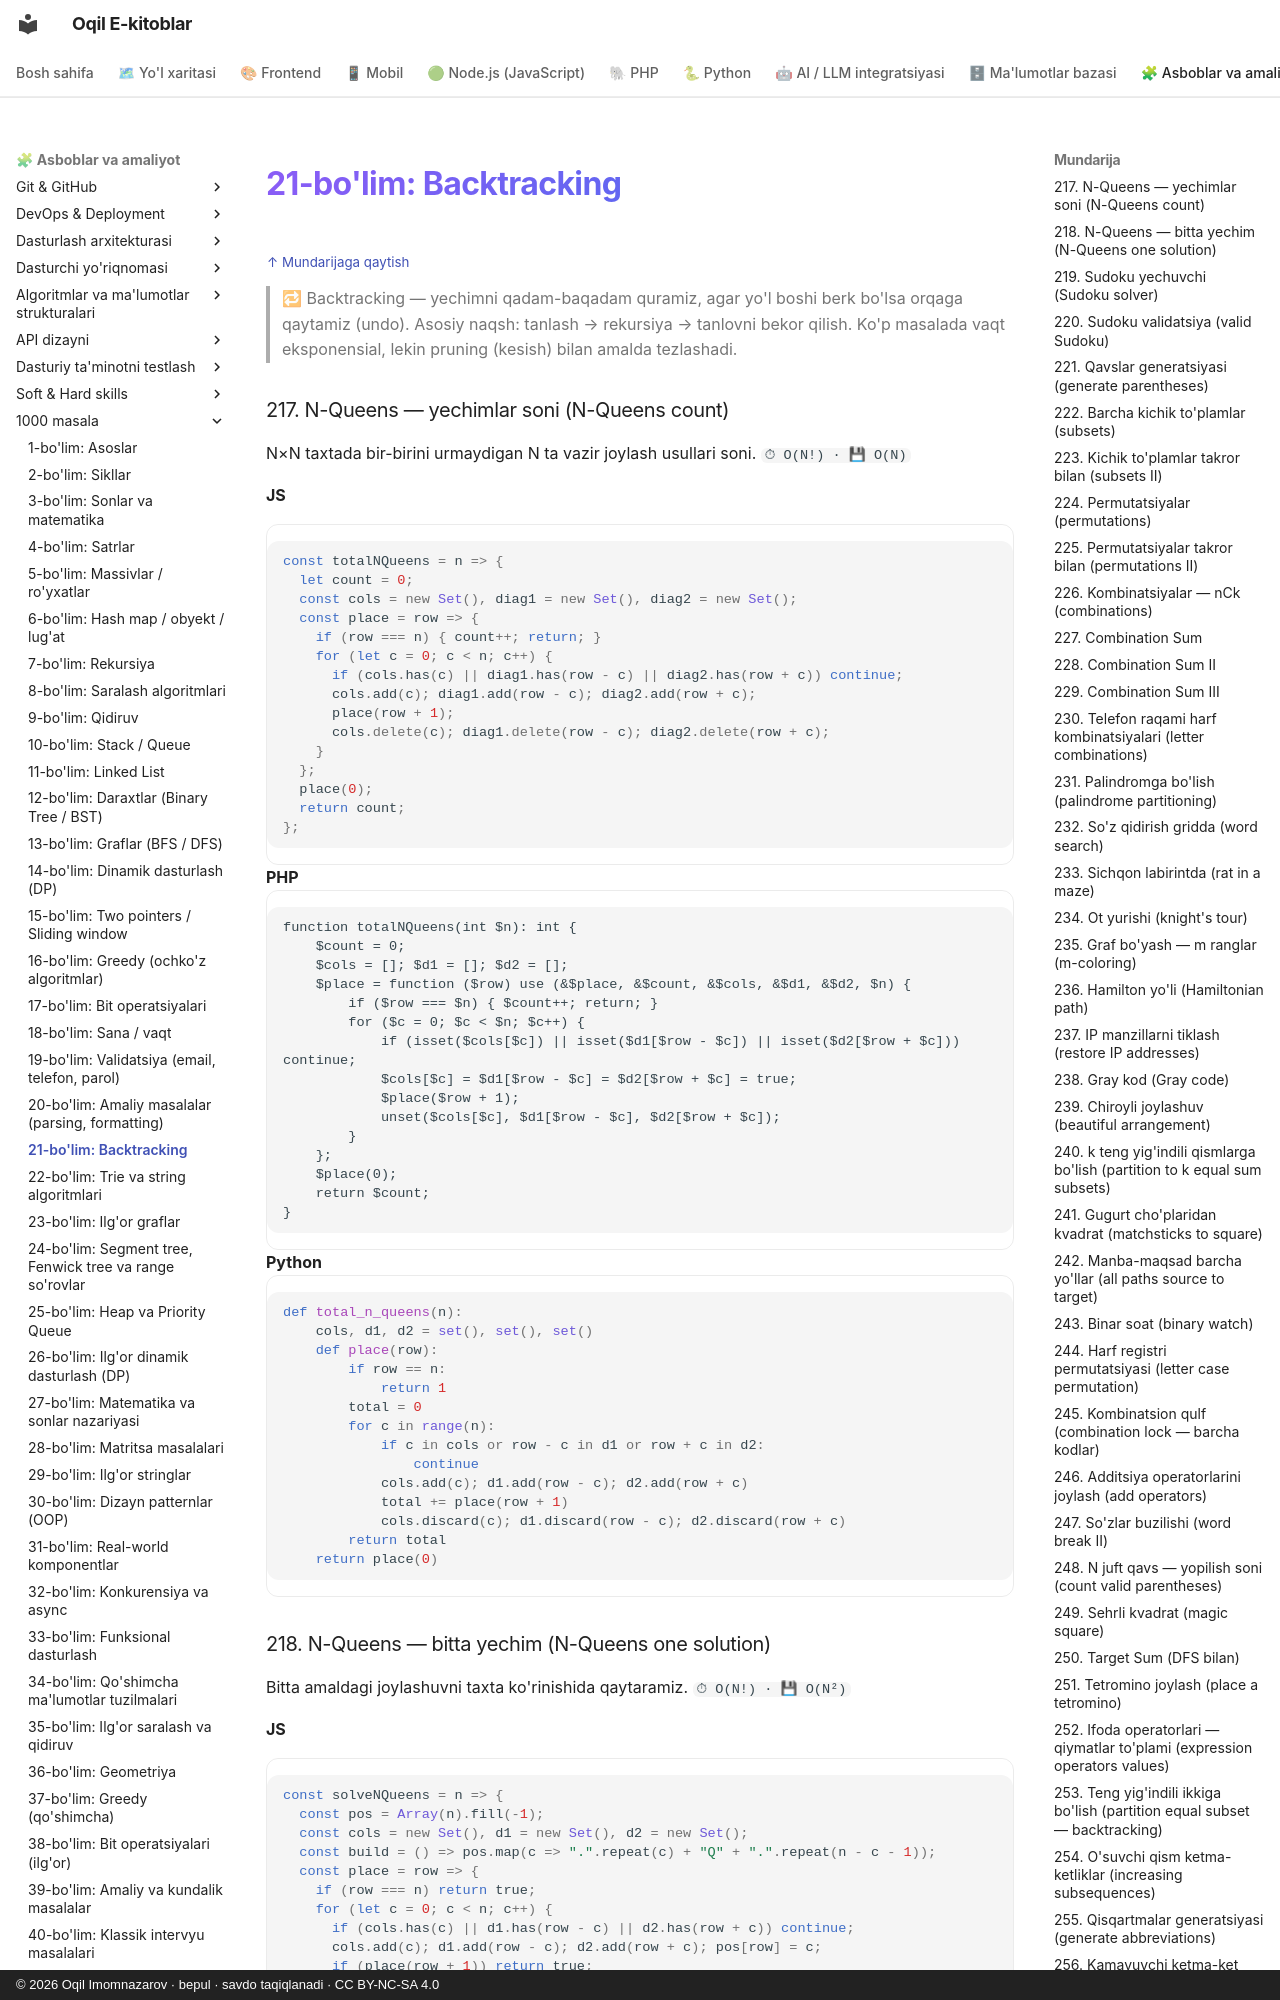

repository: iOqil/e-book · page: 1000-masala/bo-lim-21/index.html · generator: mkdocs · copyright: © 2026 Oqil Imomnazarov · bepul · savdo taqiqlanadi · CC BY-NC-SA 4.0

<a id="b21"></a>
# 21-bo'lim: Backtracking

<sub>[↑ Mundarijaga qaytish](README.md#mundarija)</sub>

> 🔁 Backtracking — yechimni qadam-baqadam quramiz, agar yo'l boshi berk bo'lsa orqaga qaytamiz (undo). Asosiy naqsh: tanlash → rekursiya → tanlovni bekor qilish. Ko'p masalada vaqt eksponensial, lekin pruning (kesish) bilan amalda tezlashadi.

<a id="m217"></a>
### 217. N-Queens — yechimlar soni (N-Queens count)
N×N taxtada bir-birini urmaydigan N ta vazir joylash usullari soni.
`⏱ O(N!) · 💾 O(N)`

**JS**
```js
const totalNQueens = n => {
  let count = 0;
  const cols = new Set(), diag1 = new Set(), diag2 = new Set();
  const place = row => {
    if (row === n) { count++; return; }
    for (let c = 0; c < n; c++) {
      if (cols.has(c) || diag1.has(row - c) || diag2.has(row + c)) continue;
      cols.add(c); diag1.add(row - c); diag2.add(row + c);
      place(row + 1);
      cols.delete(c); diag1.delete(row - c); diag2.delete(row + c);
    }
  };
  place(0);
  return count;
};
```
**PHP**
```php
function totalNQueens(int $n): int {
    $count = 0;
    $cols = []; $d1 = []; $d2 = [];
    $place = function ($row) use (&$place, &$count, &$cols, &$d1, &$d2, $n) {
        if ($row === $n) { $count++; return; }
        for ($c = 0; $c < $n; $c++) {
            if (isset($cols[$c]) || isset($d1[$row - $c]) || isset($d2[$row + $c])) continue;
            $cols[$c] = $d1[$row - $c] = $d2[$row + $c] = true;
            $place($row + 1);
            unset($cols[$c], $d1[$row - $c], $d2[$row + $c]);
        }
    };
    $place(0);
    return $count;
}
```
**Python**
```python
def total_n_queens(n):
    cols, d1, d2 = set(), set(), set()
    def place(row):
        if row == n:
            return 1
        total = 0
        for c in range(n):
            if c in cols or row - c in d1 or row + c in d2:
                continue
            cols.add(c); d1.add(row - c); d2.add(row + c)
            total += place(row + 1)
            cols.discard(c); d1.discard(row - c); d2.discard(row + c)
        return total
    return place(0)
```

<a id="m218"></a>
